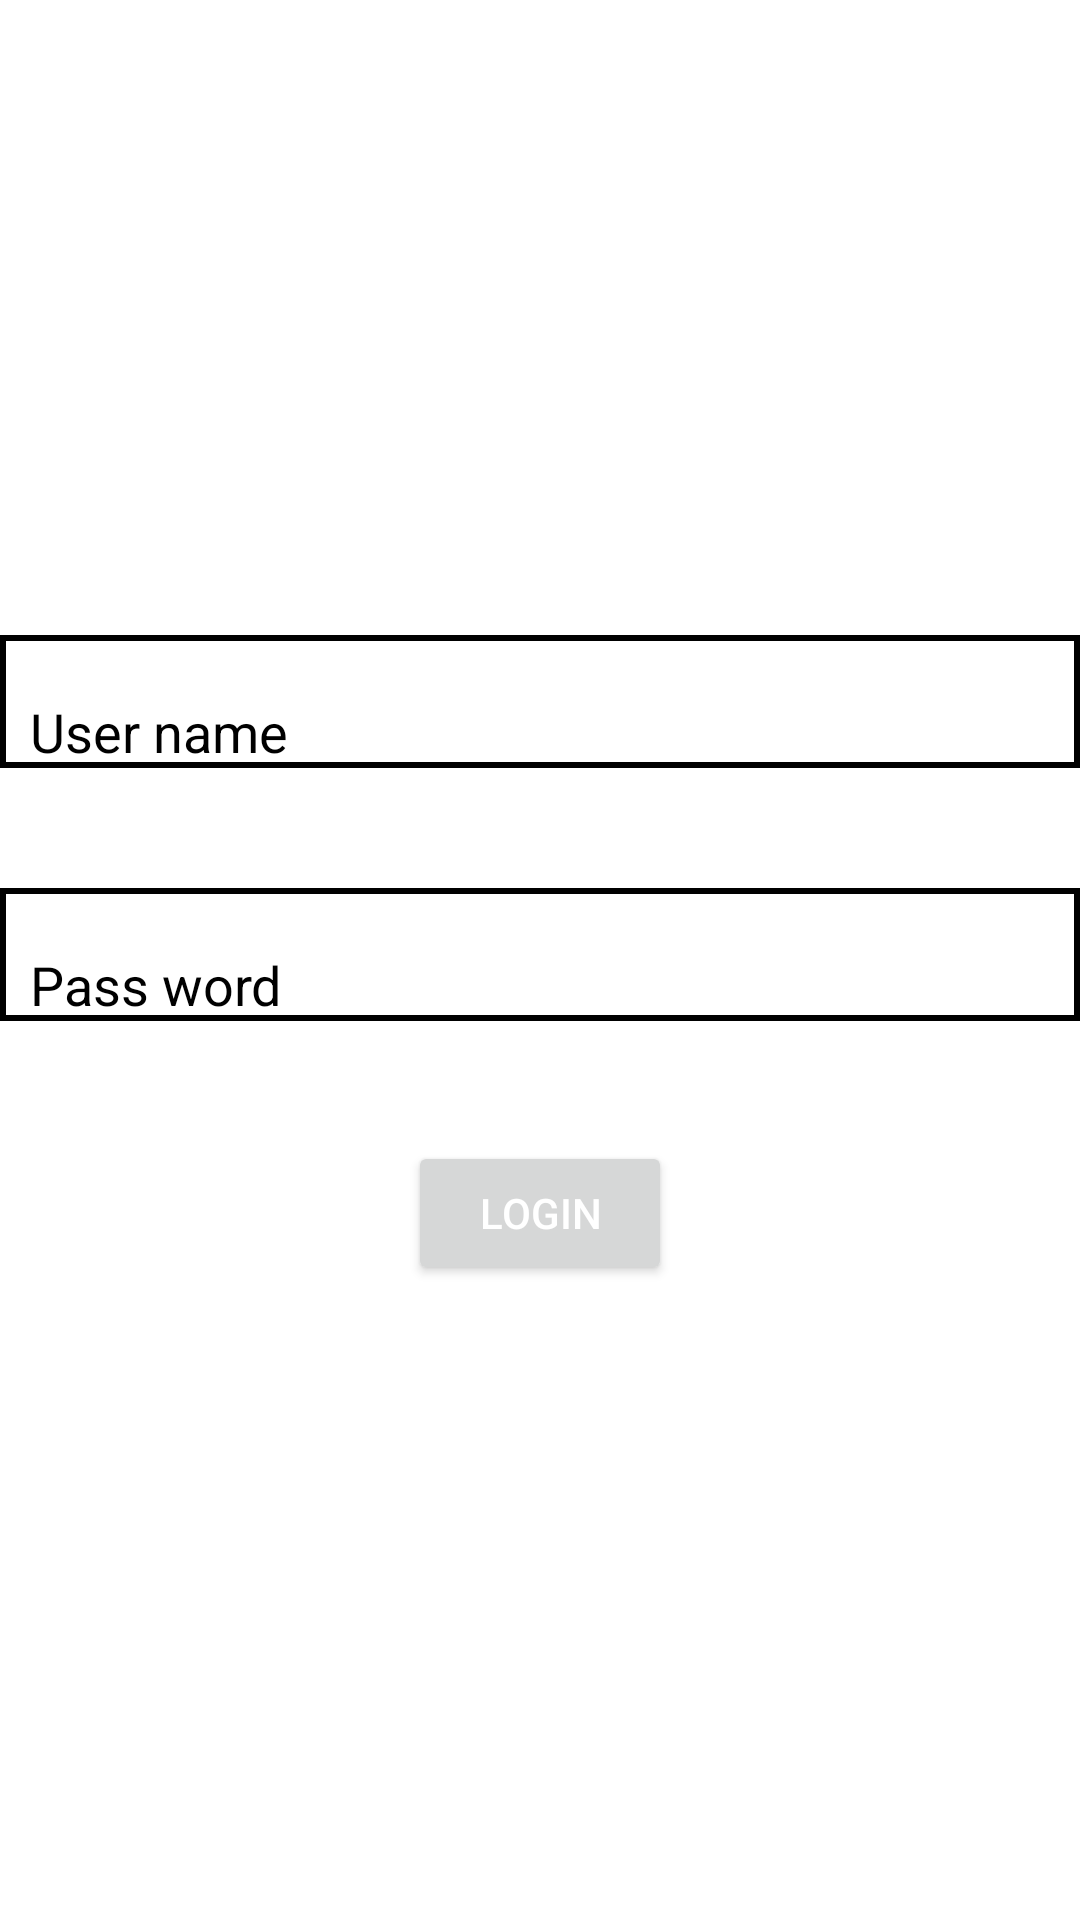

Here is an Android app screen rendered from its layout file. Give the layout XML and the strings, colors and styles it references.
<!-- AndroidManifest.xml: application theme Theme.NguyenLeTai_btvnbuoi5 -->
<!-- res/layout/activity_login.xml -->
<?xml version="1.0" encoding="utf-8"?>
<RelativeLayout xmlns:android="http://schemas.android.com/apk/res/android"
    xmlns:app="http://schemas.android.com/apk/res-auto"
    xmlns:tools="http://schemas.android.com/tools"
    android:layout_width="match_parent"
    android:layout_height="match_parent"
    tools:context=".Login">
    <LinearLayout
        android:layout_width="match_parent"
        android:layout_height="wrap_content"
        android:layout_centerInParent="true"
        android:orientation="vertical">
        <EditText
            android:layout_width="match_parent"
            android:layout_height="wrap_content"
            android:hint="User name"
            android:paddingLeft="10dp"
            android:textColorHint="@color/black"
            android:background="@drawable/tvbackground"
            android:paddingTop="20dp"
            android:textColor="@color/black"
            android:layout_marginBottom="20dp"
            />
        <EditText
            android:layout_marginTop="20dp"
            android:layout_width="match_parent"
            android:layout_height="wrap_content"
            android:paddingLeft="10dp"
            android:hint="Pass word"
            android:textColorHint="@color/black"
            android:background="@drawable/tvbackground"
            android:paddingTop="20dp"
            android:textColor="@color/black"
            />
        <Button
            android:layout_marginTop="40dp"
            android:id="@+id/btnLogin"
            android:layout_width="wrap_content"
            android:layout_height="wrap_content"
            android:layout_gravity="center"
            android:textColor="@color/white"
            android:text="LOGIN"/>

    </LinearLayout>




</RelativeLayout>
<!-- resources referenced by this layout -->
<resources>
  <!-- drawable tvbackground (drawable) -->
  <?xml version="1.0" encoding="utf-8"?>
  <shape xmlns:android="http://schemas.android.com/apk/res/android">
  <solid android:color="@color/white"/>
      <stroke android:color="@color/black"
              android:width="2dp"/>
  
  
  
  
  
  </shape>
  <style name="Theme.NguyenLeTai_btvnbuoi5" parent="Theme.MaterialComponents.DayNight.DarkActionBar">
          
          <item name="colorPrimary">@color/purple_500</item>
          <item name="colorPrimaryVariant">@color/purple_700</item>
          <item name="colorOnPrimary">@color/white</item>
          
          <item name="colorSecondary">@color/teal_200</item>
          <item name="colorSecondaryVariant">@color/teal_700</item>
          <item name="colorOnSecondary">@color/black</item>
          
          <item name="android:statusBarColor" tools:targetApi="l">?attr/colorPrimaryVariant</item>
          
      </style>
  <!-- not gathered from this repository: default colours our renderer supplied (Android Studio template values) -->
  <color name="purple_500">#FF6200EE</color>
  <color name="purple_700">#FF3700B3</color>
  <color name="teal_200">#FF03DAC5</color>
  <color name="teal_700">#FF018786</color>
  <color name="black">#FF000000</color>
  <color name="white">#FFFFFFFF</color>
</resources>
